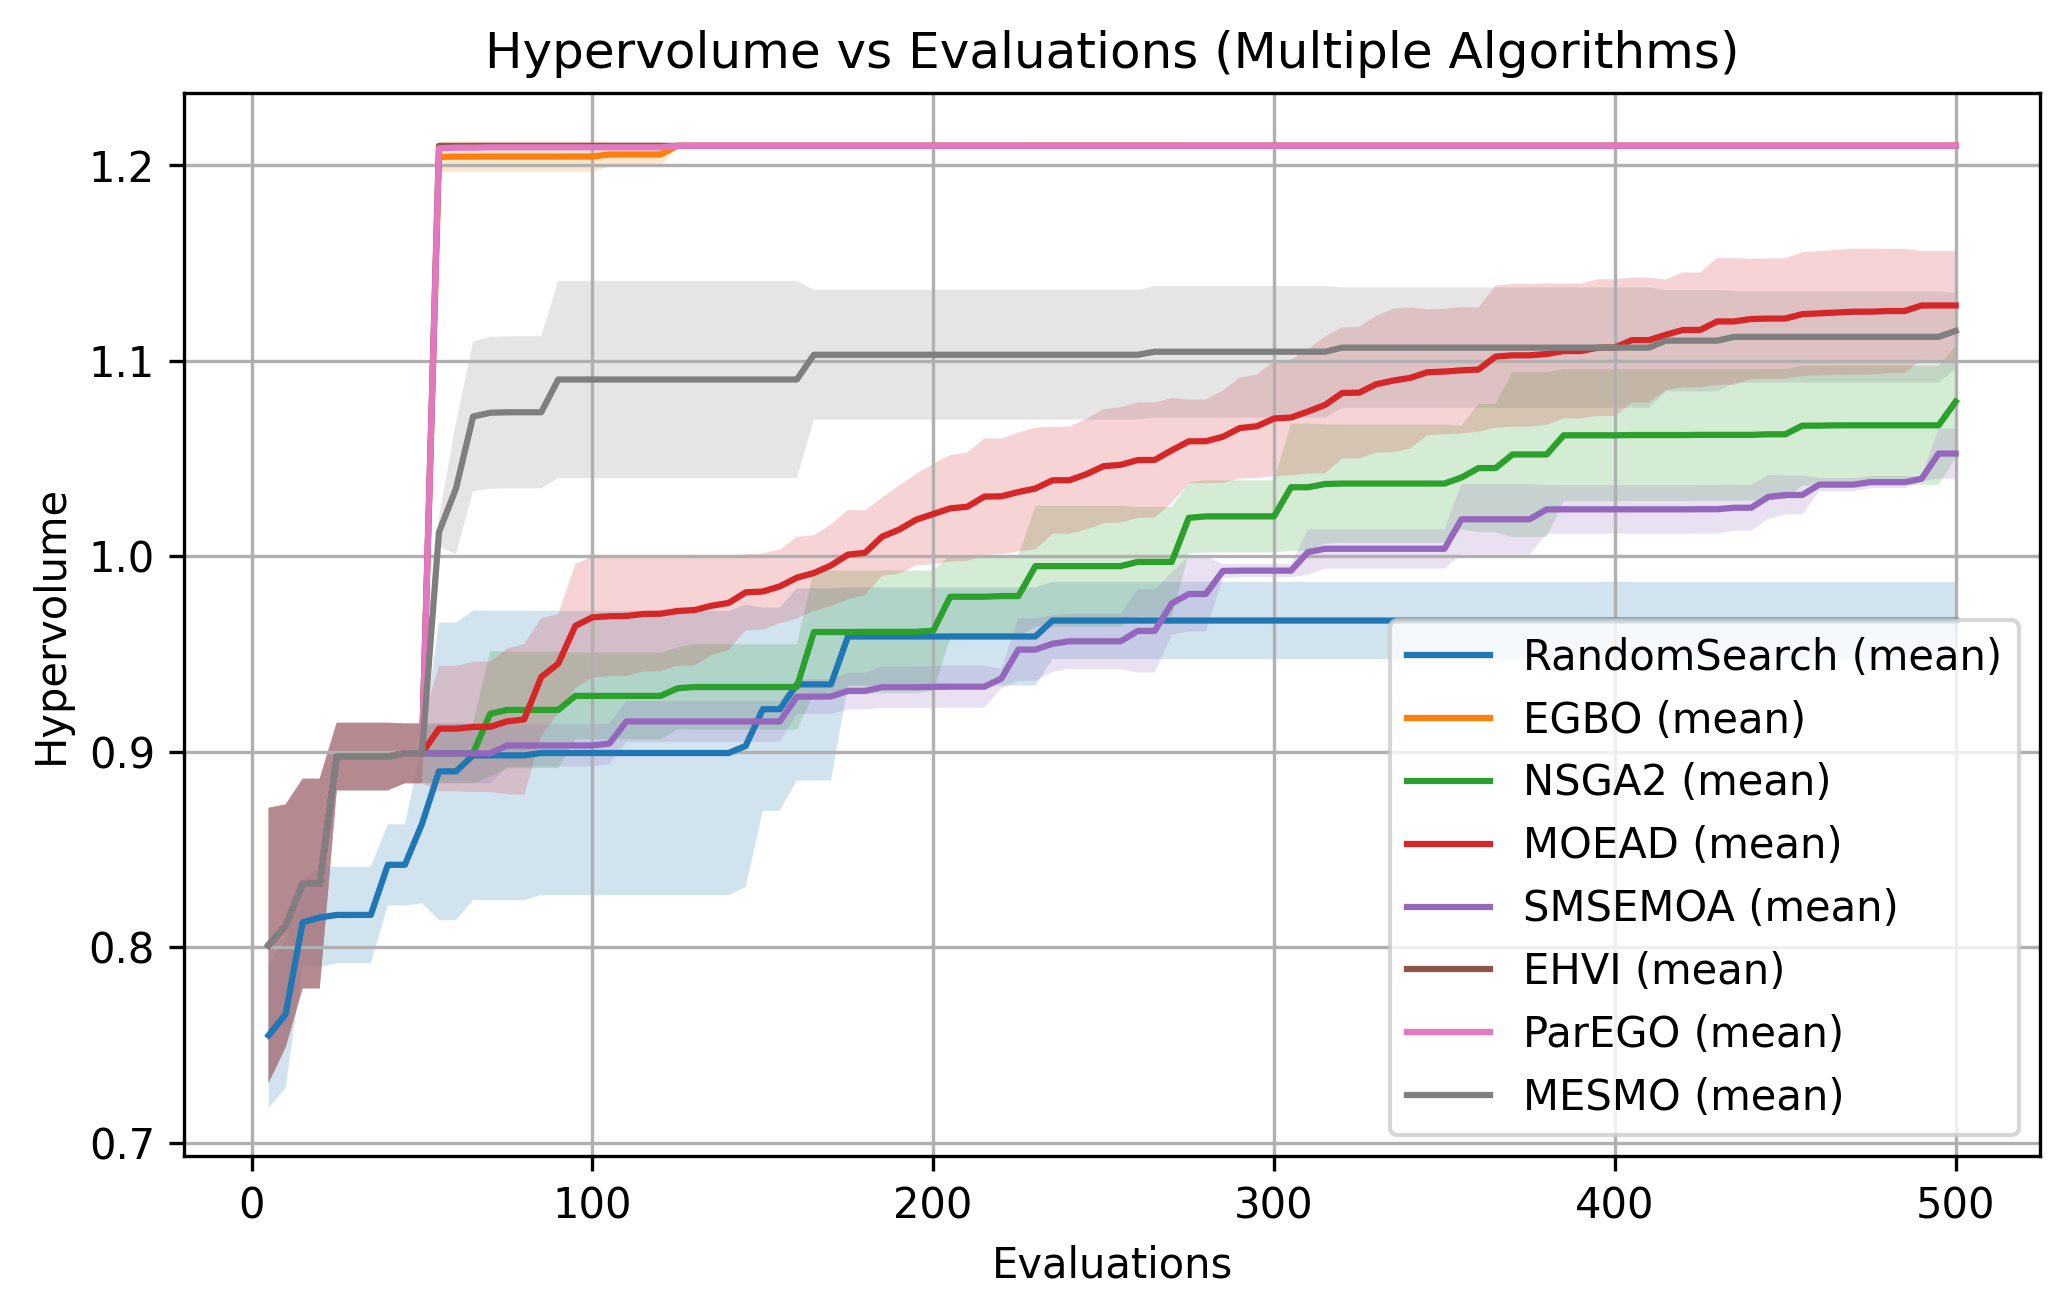

Values plotted in this chart, from the file beside it:
eval_axis, EHVI, ParEGO, MESMO, NSGA2, MOEAD, SMSEMOA, EGBO, RandomSearch
55, 1.21, 1.209, 1.012, 0.8992, 0.9119, 0.8992, 1.204, 0.89
60, 1.21, 1.209, 1.035, 0.8992, 0.9119, 0.8992, 1.204, 0.89
65, 1.21, 1.209, 1.072, 0.8992, 0.9128, 0.8992, 1.204, 0.8982
70, 1.21, 1.209, 1.073, 0.9194, 0.9128, 0.8992, 1.204, 0.8982
75, 1.21, 1.209, 1.074, 0.9215, 0.9156, 0.9033, 1.204, 0.8982
80, 1.21, 1.209, 1.074, 0.9215, 0.9166, 0.9033, 1.204, 0.8982
85, 1.21, 1.209, 1.074, 0.9215, 0.9383, 0.9033, 1.204, 0.8994
90, 1.21, 1.209, 1.09, 0.9215, 0.9452, 0.9033, 1.204, 0.8994
95, 1.21, 1.209, 1.09, 0.9286, 0.9644, 0.9033, 1.204, 0.8994
100, 1.21, 1.209, 1.09, 0.9286, 0.9688, 0.9033, 1.204, 0.8994
105, 1.21, 1.209, 1.09, 0.9286, 0.9694, 0.9042, 1.206, 0.8994
110, 1.21, 1.209, 1.09, 0.9286, 0.9695, 0.9156, 1.206, 0.8994
115, 1.21, 1.209, 1.09, 0.9286, 0.9705, 0.9156, 1.206, 0.8994
120, 1.21, 1.209, 1.09, 0.9286, 0.9707, 0.9156, 1.206, 0.8994
125, 1.21, 1.21, 1.09, 0.9325, 0.9721, 0.9156, 1.21, 0.8994
130, 1.21, 1.21, 1.09, 0.9332, 0.9725, 0.9156, 1.21, 0.8994
135, 1.21, 1.21, 1.09, 0.9332, 0.9748, 0.9156, 1.21, 0.8994
140, 1.21, 1.21, 1.09, 0.9332, 0.9762, 0.9156, 1.21, 0.8994
145, 1.21, 1.21, 1.09, 0.9332, 0.9816, 0.9156, 1.21, 0.9031
150, 1.21, 1.21, 1.09, 0.9332, 0.982, 0.9156, 1.21, 0.9218
155, 1.21, 1.21, 1.09, 0.9332, 0.9846, 0.9156, 1.21, 0.9218
160, 1.21, 1.21, 1.09, 0.9332, 0.9891, 0.9282, 1.21, 0.9345
165, 1.21, 1.21, 1.103, 0.9613, 0.9915, 0.9283, 1.21, 0.9345
170, 1.21, 1.21, 1.103, 0.9613, 0.9953, 0.9283, 1.21, 0.9345
175, 1.21, 1.21, 1.103, 0.9613, 1.001, 0.9312, 1.21, 0.959
180, 1.21, 1.21, 1.103, 0.9614, 1.002, 0.9312, 1.21, 0.959
185, 1.21, 1.21, 1.103, 0.9614, 1.01, 0.9331, 1.21, 0.959
190, 1.21, 1.21, 1.103, 0.9614, 1.014, 0.9331, 1.21, 0.959
195, 1.21, 1.21, 1.103, 0.9614, 1.019, 0.9331, 1.21, 0.959
200, 1.21, 1.21, 1.103, 0.962, 1.022, 0.9332, 1.21, 0.959
205, 1.21, 1.21, 1.103, 0.9794, 1.025, 0.9333, 1.21, 0.959
210, 1.21, 1.21, 1.103, 0.9794, 1.025, 0.9333, 1.21, 0.959
215, 1.21, 1.21, 1.103, 0.9794, 1.031, 0.9333, 1.21, 0.959
220, 1.21, 1.21, 1.103, 0.9797, 1.031, 0.9375, 1.21, 0.959
225, 1.21, 1.21, 1.103, 0.9797, 1.033, 0.9523, 1.21, 0.959
230, 1.21, 1.21, 1.103, 0.995, 1.035, 0.9523, 1.21, 0.959
235, 1.21, 1.21, 1.103, 0.995, 1.039, 0.9553, 1.21, 0.9672
240, 1.21, 1.21, 1.103, 0.995, 1.039, 0.9565, 1.21, 0.9672
245, 1.21, 1.21, 1.103, 0.995, 1.042, 0.9565, 1.21, 0.9672
250, 1.21, 1.21, 1.103, 0.995, 1.046, 0.9565, 1.21, 0.9672
255, 1.21, 1.21, 1.103, 0.995, 1.047, 0.9565, 1.21, 0.9672
260, 1.21, 1.21, 1.103, 0.9972, 1.049, 0.9619, 1.21, 0.9672
265, 1.21, 1.21, 1.105, 0.9972, 1.049, 0.9619, 1.21, 0.9672
270, 1.21, 1.21, 1.105, 0.9972, 1.054, 0.9759, 1.21, 0.9672
275, 1.21, 1.21, 1.105, 1.02, 1.059, 0.9807, 1.21, 0.9672
280, 1.21, 1.21, 1.105, 1.02, 1.059, 0.9807, 1.21, 0.9672
285, 1.21, 1.21, 1.105, 1.02, 1.061, 0.9925, 1.21, 0.9672
290, 1.21, 1.21, 1.105, 1.02, 1.066, 0.9927, 1.21, 0.9672
295, 1.21, 1.21, 1.105, 1.02, 1.067, 0.9927, 1.21, 0.9672
300, 1.21, 1.21, 1.105, 1.02, 1.07, 0.9927, 1.21, 0.9672
305, 1.21, 1.21, 1.105, 1.035, 1.071, 0.9927, 1.21, 0.9672
310, 1.21, 1.21, 1.105, 1.035, 1.074, 1.002, 1.21, 0.9672
315, 1.21, 1.21, 1.105, 1.037, 1.077, 1.004, 1.21, 0.9672
320, 1.21, 1.21, 1.107, 1.037, 1.084, 1.004, 1.21, 0.9672
325, 1.21, 1.21, 1.107, 1.037, 1.084, 1.004, 1.21, 0.9672
330, 1.21, 1.21, 1.107, 1.037, 1.088, 1.004, 1.21, 0.9672
335, 1.21, 1.21, 1.107, 1.037, 1.09, 1.004, 1.21, 0.9672
340, 1.21, 1.21, 1.107, 1.037, 1.091, 1.004, 1.21, 0.9672
345, 1.21, 1.21, 1.107, 1.037, 1.094, 1.004, 1.21, 0.9672
350, 1.21, 1.21, 1.107, 1.037, 1.094, 1.004, 1.21, 0.9672
... 30 more rows
